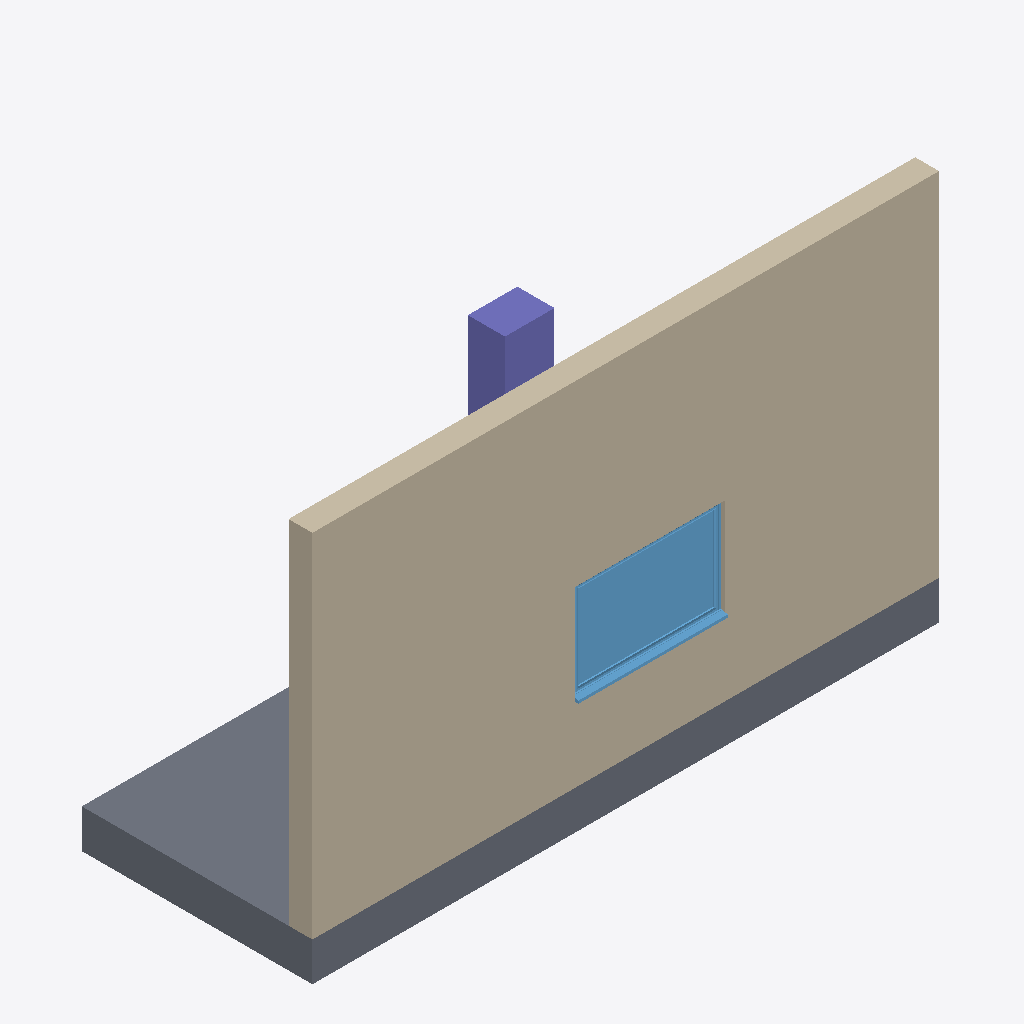
Isometric view of an IFC building model (IFC-SPF (STEP), schema IFC4, length unit millimetre), seen from the south-west, elements coloured by IFC class: 1 wall (beige), 1 slab (grey), 1 window (light blue), 1 column (violet).
Extent 7.6 m × 2.8 m × 4.7 m (x, y, z). Storeys (2): Level 0 at 0.00 m; Level 1 at 4.00 m. Elements (4): 1 IfcColumn, 1 IfcSlab, 1 IfcWall, 1 IfcWindow.

HEADER;
FILE_DESCRIPTION(('ViewDefinition [Ifc4NotAssigned]'),'2;1');
FILE_NAME('C:\\Users\\Sandy\\AppData\\Local\\Temp\\6d2e8aa8-8e1c-4cbc-9a61-01e91cd6cdf2\\Re','2026-06-23T23:50:23',('peiling.song'),('Unknown'),'GeometryGymIFC v0.1.22.0 by Geometry Gym Pty Ltd','GeometryGymIFC v0.1.22.0','None');
FILE_SCHEMA(('IFC4'));
ENDSEC;
DATA;
#1=IFCPROJECT('2$1LAsj$T3CPRLiPX39YYL',#7,'Project Number',$,$,'Project Name','Project Status',(#12),#11);
#23=IFCSITE('3Uowq3eITvMCMKM8eXfmUe',#7,'Default',$,$,#22,$,$,.ELEMENT.,(51,30,23,112487),(0,-7,-37,-956022),0.0,$,$);
#28=IFCBUILDING('1$w90WMP0ZFduN3yipr6RC',#7,'Default Building',$,$,#27,$,$,.ELEMENT.,$,$,#30);
#34=IFCBUILDINGSTOREY('3Zu5Bv0LOHrPC10026FoUj',#7,'Level 0',$,'Level:Circle Head - Project Datum',#33,$,'Level 0',.ELEMENT.,0.0);
#39=IFCBUILDINGSTOREY('15Z0v90RiHrPC20026FoUj',#7,'Level 1',$,'Level:Circle Head - Project Datum',#38,$,'Level 1',.ELEMENT.,4000.0);
#63=IFCWALL('2d8M4lspbAtgpmI2Wz_3u2',#7,'Basic Wall:Wall-Ext_102Bwk-75Ins-100LBlk-12P:315369',$,'Basic Wall:Wall-Ext_102Bwk-75Ins-100LBlk-12P',#62,#100,'315369',$);
#108=IFCSLAB('2d8M4lspbAtgpmI2Wz_3u2',#7,'Floor:Floor-Grnd-Susp_65Scr-80Ins-100Blk-75PC:314509',$,'Floor:Floor-Grnd-Susp_65Scr-80Ins-100Blk-75PC',#107,#124,'314509',.FLOOR.);
#156=IFCWINDOW('2d8M4lspbAtgpmI2Wz_3u2',#7,'Windows_Sgl_Plain:1810x1210mm:315865',$,'Windows_Sgl_Plain:1810x1210mm',#155,#368,'315865',$,$,.WINDOW.,.NOTDEFINED.,$);
#132=IFCCOLUMN('2d8M4lspbAtgpmI2Wz_3u2',#7,'Columns_Rectangular:450x600mm:314546',$,'Columns_Rectangular:450x600mm',#131,#148,'314546',.COLUMN.);
ENDSEC;
